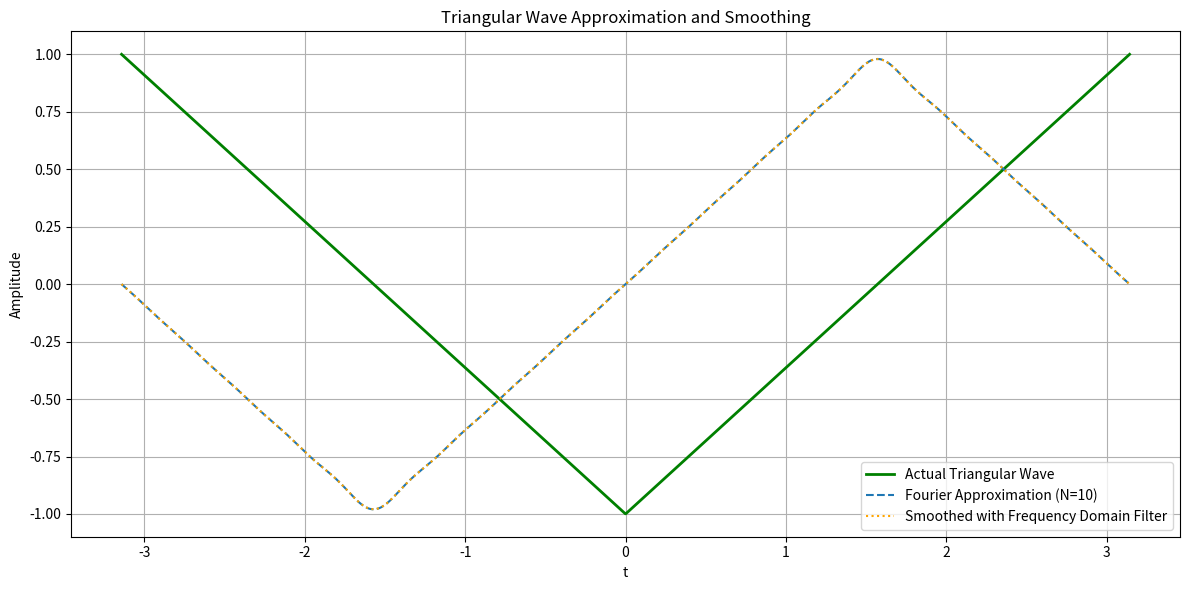

The matplotlib source for this figure:
import numpy as np
import matplotlib.pyplot as plt

# Parameters
N_terms = 10           # Number of Fourier series terms
T_box = 0.02           # Box kernel width
num_points = 2000      # High resolution points
L = np.pi              # Half period

# Time array
t = np.linspace(-L, L, num_points)

# Build triangular wave using Fourier series approximation
tri_approx = np.zeros_like(t)
smoothed_tri = np.zeros_like(t)

for n in range(1, 2*N_terms, 2):  # Only odd harmonics
    coefficient = (8 / (np.pi**2)) * ((-1)**((n-1)//2)) / (n**2)
    filter_factor = np.sin(n*T_box) / (n*T_box)
    tri_approx += coefficient * np.sin(n * t)
    smoothed_tri += coefficient * filter_factor * np.sin(n * t)

# Actual triangular wave for reference
tri_actual = 2 * np.abs(t/np.pi) - 1

# Plotting
plt.figure(figsize=(12, 6))
plt.plot(t, tri_actual, color='green', label='Actual Triangular Wave', linewidth=2)
plt.plot(t, tri_approx, label=f'Fourier Approximation (N={N_terms})', linestyle='--')
plt.plot(t, smoothed_tri, color='orange', label='Smoothed with Frequency Domain Filter', linestyle=':')
plt.title('Triangular Wave Approximation and Smoothing')
plt.xlabel('t')
plt.ylabel('Amplitude')
plt.grid(True)
plt.legend()

plt.tight_layout()
plt.show()
